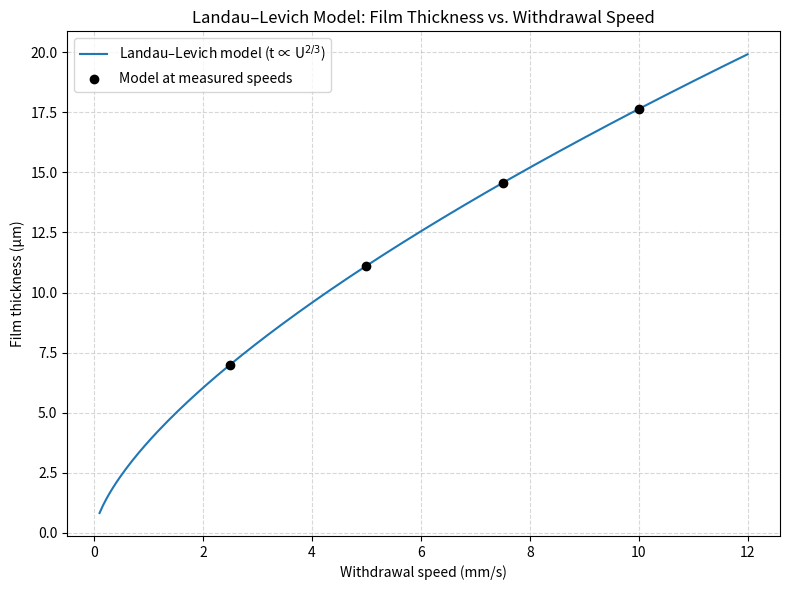

Recreate this plot in Python.
import numpy as np
import matplotlib.pyplot as plt

# -------------------------------------------
# Landau–Levich model shape: t ∝ U^(2/3)
# -------------------------------------------

# Define a range of withdrawal speeds (mm/s)
# Avoid 0 to prevent division issues; start at a small positive value.
u = np.linspace(0.1, 12.0, 200)  # speeds from 0.1 to 12 mm/s

# Optional: choose a scaling constant so the curve
# roughly matches your first data point (~7 µm at 2.5 mm/s).
# t = k * U^(2/3)
u_ref = 2.5       # mm/s
t_ref = 7.0       # µm (your average at 2.5 mm/s)
k = t_ref / (u_ref ** (2.0 / 3.0))

# Compute theoretical thickness (in µm)
t_model = k * u ** (2.0 / 3.0)

# -------------------------------------------
# Plot
# -------------------------------------------

plt.figure(figsize=(8, 6))

plt.plot(u, t_model, label="Landau–Levich model (t ∝ U$^{2/3}$)")

# (Optional) highlight the discrete speeds you actually tested
speeds_measured = np.array([2.5, 5.0, 7.5, 10.0])
t_model_measured = k * speeds_measured ** (2.0 / 3.0)
plt.scatter(speeds_measured, t_model_measured, color="black", zorder=3,
            label="Model at measured speeds")

plt.xlabel("Withdrawal speed (mm/s)")
plt.ylabel("Film thickness (µm)")
plt.title("Landau–Levich Model: Film Thickness vs. Withdrawal Speed")

plt.grid(True, linestyle="--", alpha=0.5)
plt.legend()
plt.tight_layout()
plt.savefig("landau_levich_plot.png", dpi=300)
plt.show()